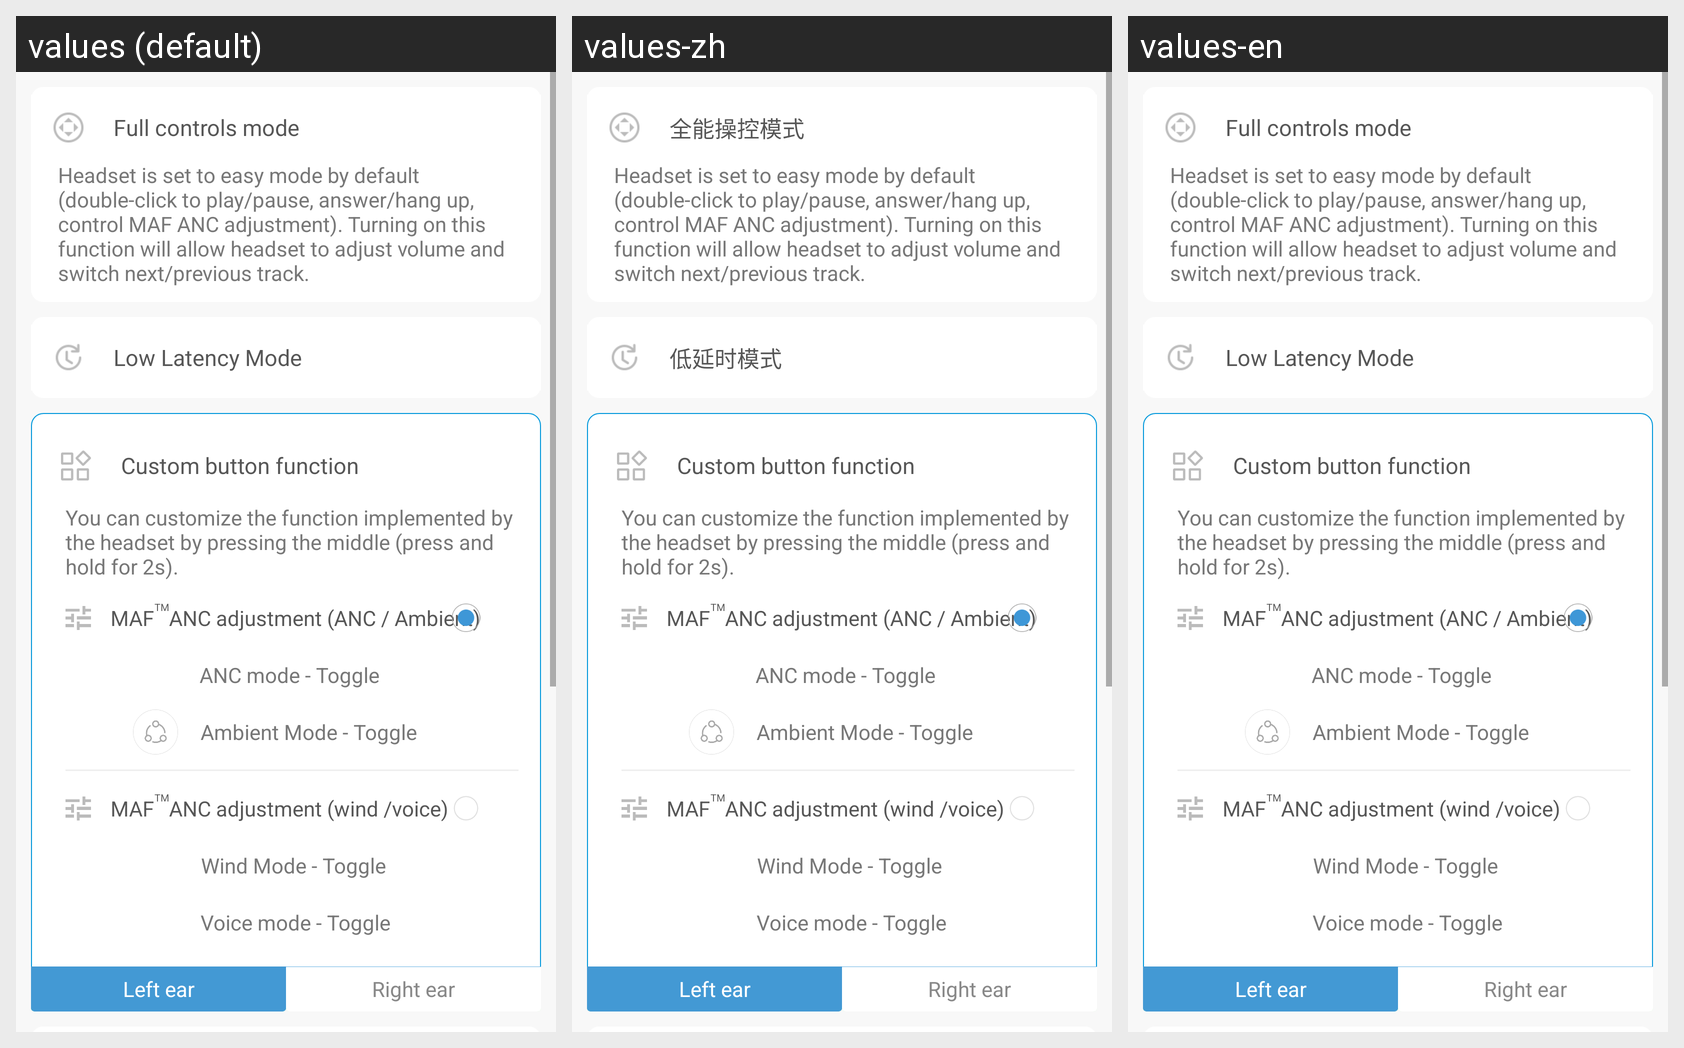

For this localized Android screen grid, give each drawn string resource with its value in every locale shown.
Android screen res/layout/fragment_first_cg_pro_set.xml rendered under 3 locales, left to right: values (default), values-zh, values-en. Device: Nexus 5 (rendered at 1080×1920; each locale shown at half size, 540×960, under a caption strip naming it); theme AppTheme.NoActionBar.
Strings drawn on this screen, with the default value and each locale's value (text and hints the layout hard-codes, and strings that could not be matched under every locale, appear in the picture but are not listed):

CC_Setting_Quanchaozuo
  values: Full controls mode
  values-zh: 全能操控模式
  values-en: Full controls mode

CC_Setting_LowLatencyMode
  values: Low Latency Mode
  values-zh: 低延时模式
  values-en: Low Latency Mode
